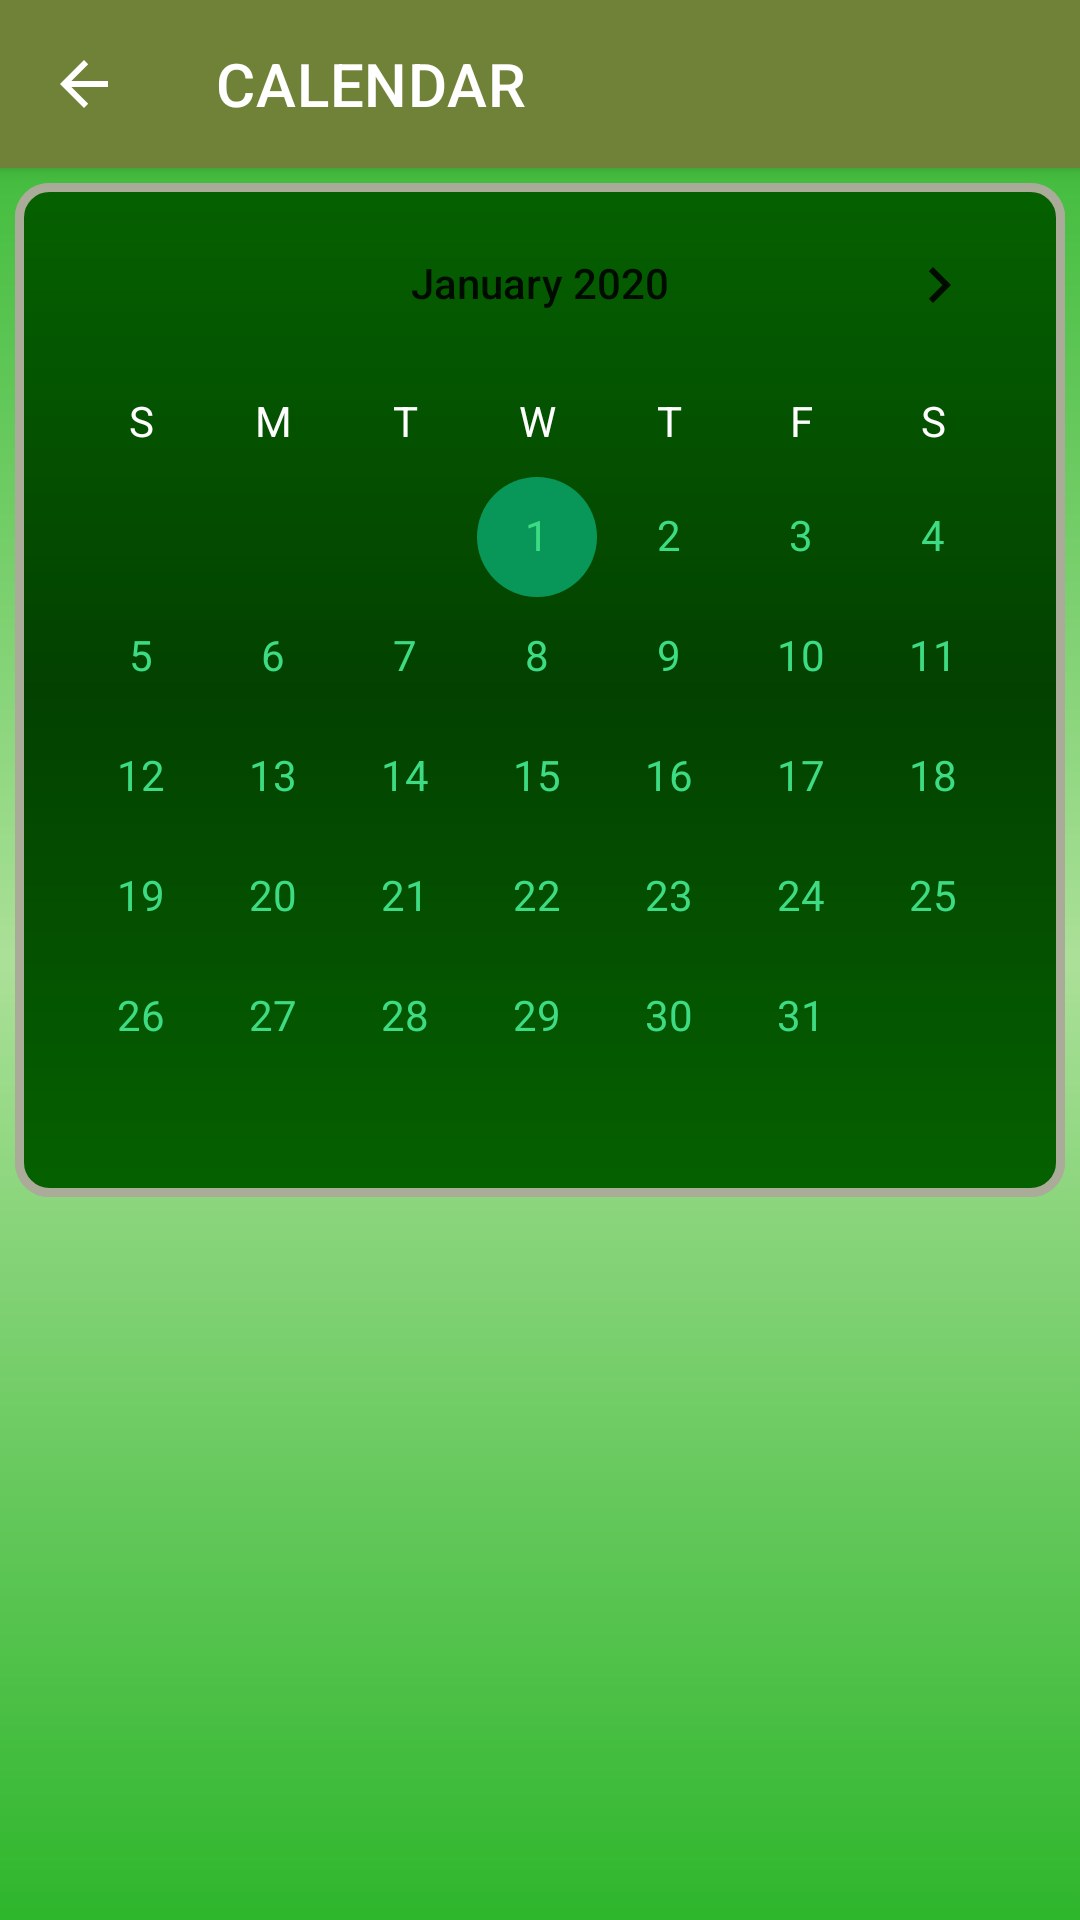

Here is an Android app screen rendered from its layout file. Give the layout XML and the strings, colors and styles it references.
<!-- AndroidManifest.xml: application theme Theme.VegePlanting -->
<!-- res/layout/activity_calendar.xml -->
<?xml version="1.0" encoding="utf-8"?>
<LinearLayout xmlns:android="http://schemas.android.com/apk/res/android"
    xmlns:app="http://schemas.android.com/apk/res-auto"
    xmlns:tools="http://schemas.android.com/tools"
    android:layout_width="match_parent"
    android:layout_height="match_parent"
    android:orientation="vertical"
    android:background="@drawable/layout_bg"
    tools:context=".CalendarActivity">

    <androidx.appcompat.widget.Toolbar
        android:id="@+id/toolbarCalendar"
        android:layout_width="match_parent"
        android:layout_height="?attr/actionBarSize"
        android:background="#708238"
        android:elevation="4dp"
        app:title="CALENDAR"
        android:theme="@style/ThemeOverlay.AppCompat.Dark.ActionBar"
        app:navigationIcon="?attr/homeAsUpIndicator">
    </androidx.appcompat.widget.Toolbar>
    <LinearLayout
        android:padding="5dp"
        android:layout_width="match_parent"
        android:layout_height="wrap_content"
        android:orientation="vertical">
        <CalendarView
            android:background="@drawable/layout_bg1"
            android:layout_width="match_parent"
            android:layout_height="wrap_content"
            android:dateTextAppearance="@style/CalenderViewDateCustomText"
            android:weekDayTextAppearance="@style/CalenderViewWeekCustomText"
            android:layout_gravity="center_horizontal"
            android:minDate="01/01/2020"
            android:maxDate="12/30/2100"/>
        <ListView
            android:id="@+id/SpecificNote"
            android:layout_width="match_parent"
            android:layout_height="wrap_content"/>
    </LinearLayout>

</LinearLayout>
<!-- resources referenced by this layout -->
<resources>
  <!-- drawable layout_bg (drawable) -->
  <?xml version="1.0" encoding="UTF-8"?>
  <shape xmlns:android="http://schemas.android.com/apk/res/android">
      <solid android:color="#FFFFFF"/>
      <gradient
          android:startColor="#2eb62c"
          android:centerColor="#abe098"
          android:endColor="#2eb62c"
          android:angle="90"/>
  </shape>
  <!-- drawable layout_bg1 (drawable) -->
  <?xml version="1.0" encoding="UTF-8"?>
  <shape xmlns:android="http://schemas.android.com/apk/res/android">
      <solid android:color="#FFFFFF"/>
      <gradient
          android:startColor="#056100"
          android:centerColor="#034100"
          android:endColor="#056100"
          android:angle="90"/>
          <stroke android:width="3dp" android:color="#abab9a" />
          <corners android:radius="10dp"/>
          <padding android:left="0dp" android:top="0dp" android:right="0dp" android:bottom="0dp" />
  </shape>
  <style name="CalenderViewDateCustomText" parent="TextAppearance.AppCompat.Small">
          <item name="android:textColor">@color/app_green</item>
          <item name="android:weekNumberColor">@color/black</item>
      </style>
  <style name="CalenderViewWeekCustomText" parent="TextAppearance.AppCompat.Small">
          <item name="android:textColor">@color/white</item>
      </style>
  <style name="Theme.VegePlanting" parent="Theme.MaterialComponents.DayNight.NoActionBar">
          
          <item name="colorPrimary">@color/purple_500</item>
          <item name="colorPrimaryVariant">@color/purple_700</item>
          <item name="colorOnPrimary">@color/white</item>
          
          <item name="colorSecondary">#099759</item>
          <item name="colorSecondaryVariant">@color/teal_700</item>
          <item name="colorOnSecondary">@color/black</item>
          
          <item name="android:statusBarColor" tools:targetApi="l">?attr/colorPrimaryVariant</item>
          
      </style>
  <color name="app_green">#3DDC84</color>
  <color name="black">#FF000000</color>
  <color name="white">#FFFFFFFF</color>
  <color name="purple_500">#FF6200EE</color>
  <color name="purple_700">#FF3700B3</color>
  <color name="teal_700">#FF018786</color>
</resources>
